Run: headless pygame with SDL's dummy video driver; simulated clock (each Clock.tick advances the game by its frame time, no real sleeping); random seed 0; keys injected as events and as key.get_pressed() state; no mouse input.
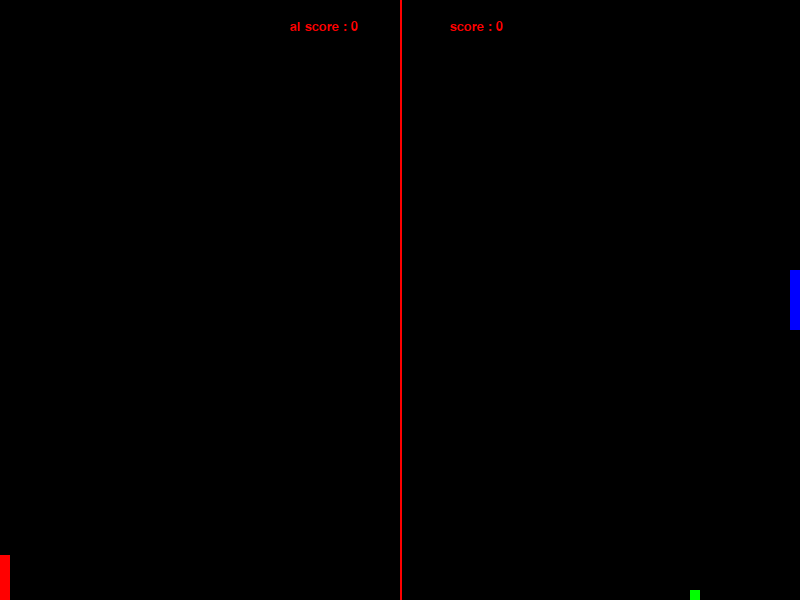
Frame 1 of 4 · flips 1–60 · no input
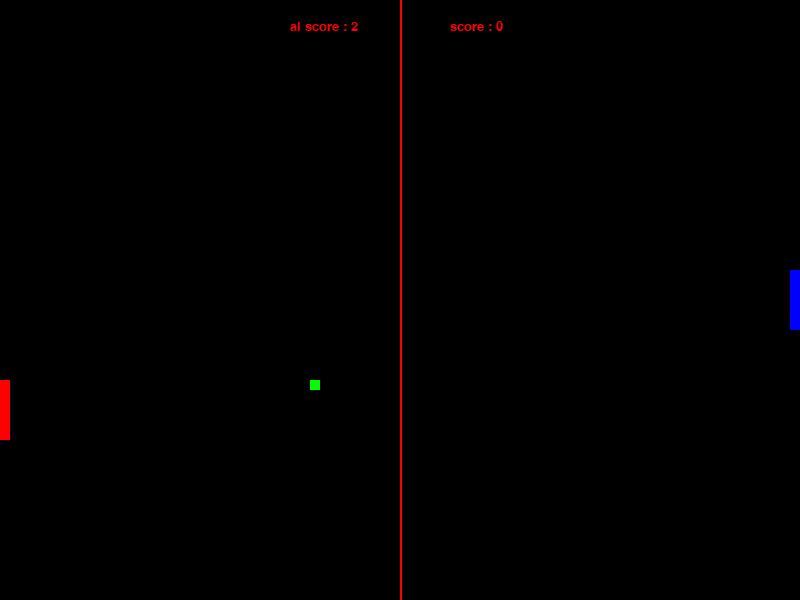
Frame 2 of 4 · flips 61–180 · tapped SPACE, RETURN · held RIGHT (→), D
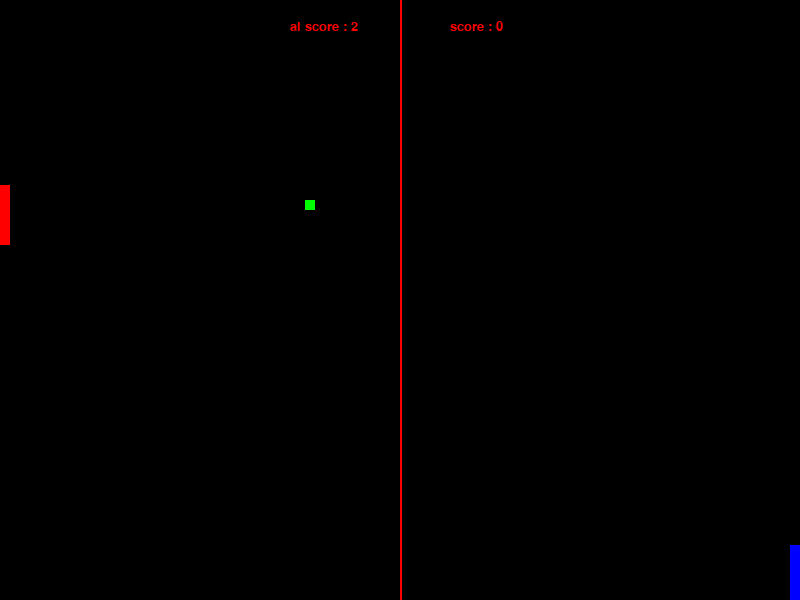
Frame 3 of 4 · flips 181–300 · held DOWN (↓), S
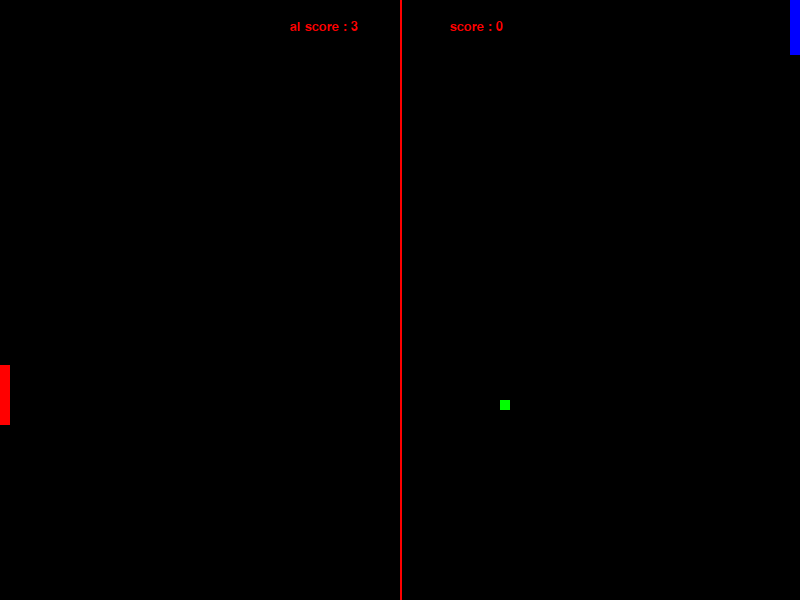
Frame 4 of 4 · flips 301–420 · held LEFT (←), A, UP (↑), W

The pygame program that drew these frames:

import pygame, sys, random
from pygame.locals import *
#TODO : clean the code

pygame.init()

screen_width, screen_height = 800, 600

#initialize the rgb color
black = (0, 0, 0)
red = (255, 0, 0)
green = (0, 255, 0)
blue = (0, 0, 255)


#game object
player_width, player_height = 10, 60
ai_width, ai_height = 10, 60
ball_width, ball_height = 10, 10
ball_speed_x_ori, ball_speed_y_ori = 5, 5
ball_speed_x, ball_speed_y = ball_speed_x_ori, ball_speed_y_ori
ball_speed = [ball_speed_x, ball_speed_y]

moving_up = False
moving_down = False

player  = pygame.Rect(screen_width - player_width, screen_height / 2 - player_height / 2, player_width, player_height)
ai = pygame.Rect(0, screen_height / 2 - ai_height / 2, ai_width, ai_height)
ball = pygame.Rect(screen_width / 2 - ball_width / 2, screen_height / 2 - ball_height / 2, ball_width, ball_height)

#init the font and the score text
font = pygame.font.SysFont(None, 20)
player_score = 0
ai_score = 0



clock = pygame.time.Clock()

screen = pygame.display.set_mode((screen_width, screen_height)) 
pygame.display.set_caption("ping pong game")

#handle the move of the player
def init_move(object):
    #moving the player object and stop the movement if the player object touching the edge of the screen
    global moving_up, moving_down
    if moving_up and object.top >= 0:
        object.y -= 5
    if moving_down and object.bottom <= screen_height :
        object.y += 5

        
def ai_move():
    global ai, ball
    #making sure the ai keep track of the ball position and move it based on the ball position
    if abs(ball.centery - ai.centery) > 10: #making the slight delay so the ai is beatable
        if ball.centery > ai.centery:
            ai.y += 5
        if ball.centery < ai.centery:
            ai.y -= 5
    # global ball, ai
    # ai.y = ball.y - ai_height / 2 
    
def ball_move():
    global ball, ball_speed
    ball.move_ip(ball_speed[0], ball_speed[1])
    
    #bounce the ball if it touch the screen top or bottom
    if ball.top <= 0 or ball.bottom >= screen_height:
        ball_speed[1] *= -1
   
    
def init_rule(paddle):
    global ball, ball_speed
    #bounce the ball if it collide with the paddle
    #mistake to correct later: sometimes the ball collide glitch with the player paddle as if the collide checking is delay or something
    if ball.colliderect(paddle):
        ball_speed[0] *= -1.05 #making the ball slightly faster from each paddle hit
        
        if ball_speed[0] > 0:  # moving right
                ball.left = paddle.right
        else:  # moving left
            ball.right = paddle.left
    
def reset_ball():
    global ball, ball_speed_x_ori, ball_speed_y_ori, ball_speed
    #reset the postion of the ball to the center of the screen
    ball.center = (screen_width // 2, screen_height // 2)
    #randomize the ball direction after reset
    new_speed_x = ball_speed_x_ori * (1 if random.randint(0, 1) else -1)
    new_speed_y = ball_speed_y_ori * (1 if random.randint(0, 1) else -1)
    ball_speed = [new_speed_x, new_speed_y]
        
def scoring():
    global player, ai, ball, player_score, ai_score
    #score if a score is scored
    
    #ai score counter
    if ball.left >= screen_width:
        ai_score += 1
        reset_ball()
        
    #player score counter
    if ball.right <= 0:
        player_score += 1
        reset_ball()
        
   

#game loop
while True:
    for event in pygame.event.get():
        #quit if quit button pressed
        if event.type == QUIT: 
            pygame.quit()
            sys.exit()
            
        if event.type == KEYDOWN:
            #add additonal event.type checking for smooth move of the player paddle
            if event.key == pygame.K_UP: #handling if and only if the key is pressed
                moving_up = True
            if event.key == pygame.K_DOWN:
                moving_down = True
        
        if event.type == KEYUP:
            if event.key == pygame.K_UP: #handling if and only if the key is unpressed
                moving_up = False
            if event.key == pygame.K_DOWN:
                moving_down = False
            
            
    
    #set the background color to black        
    screen.fill(black)
    
    #draw the object
    pygame.draw.rect(screen, blue, player)
    pygame.draw.rect(screen, red, ai)
    pygame.draw.rect(screen, green, ball)
    
    init_move(player)
    ball_move()
    ai_move()
    init_rule(player)
    init_rule(ai)
    scoring()
    
    #draw middle line
    pygame.draw.line(screen, red, (screen_width / 2, 0), (screen_width / 2, screen_height), 2)
    
    #draw the score
    score_text = font.render(f"score : {player_score}", True, red)
    score_text1 = font.render(f"ai score : {ai_score}", True, red)
    screen.blit(score_text, (450, 20))
    screen.blit(score_text1, (290, 20))
    
    
    
    pygame.display.update() #update the display
    clock.tick(60) #set the fps
